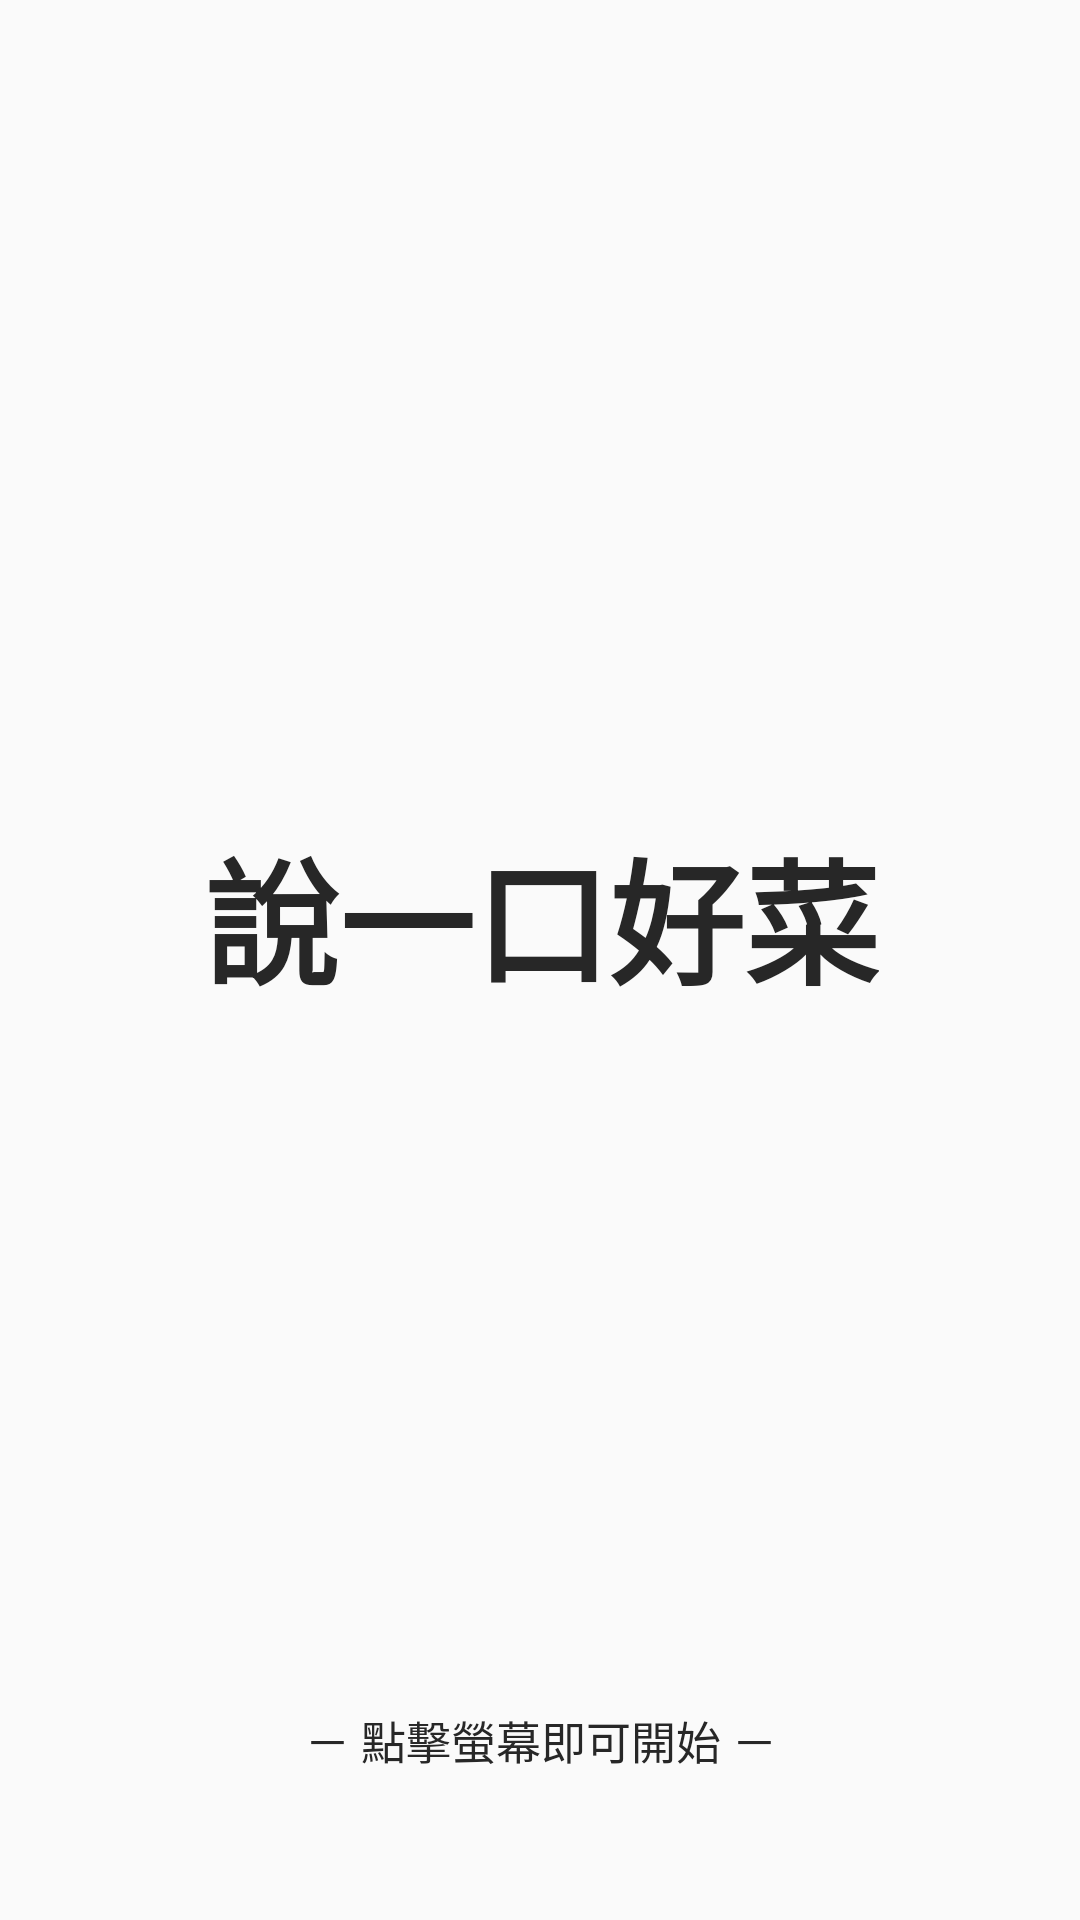

Reconstruct the res/layout file that produces this screen, plus the resources it refers to.
<!-- AndroidManifest.xml: application theme AppTheme -->
<!-- res/layout/activity_welcome.xml -->
<?xml version="1.0" encoding="utf-8"?>
<android.support.constraint.ConstraintLayout xmlns:android="http://schemas.android.com/apk/res/android"
    xmlns:app="http://schemas.android.com/apk/res-auto"
    xmlns:tools="http://schemas.android.com/tools"
    android:layout_width="match_parent"
    android:layout_height="match_parent"
    tools:context="voiceRecipe.WelcomeActivity"
    android:id="@+id/constraintLayout">

    <ImageView
        android:id="@+id/imageView"
        android:layout_width="wrap_content"
        android:layout_height="wrap_content"
        android:scaleType="centerCrop"
        app:srcCompat="@drawable/cover" />

    <TextView
        android:id="@+id/textView1"
        android:layout_width="wrap_content"
        android:layout_height="wrap_content"
        android:layout_marginBottom="8dp"
        android:layout_marginEnd="8dp"
        android:layout_marginLeft="8dp"
        android:layout_marginRight="8dp"
        android:layout_marginStart="8dp"
        android:layout_marginTop="8dp"
        android:text="說一口好菜"
        android:textColor="@color/colorPrimary"
        android:textSize="45sp"
        android:textStyle="bold"
        app:layout_constraintBottom_toBottomOf="parent"
        app:layout_constraintEnd_toEndOf="parent"
        app:layout_constraintHorizontal_bias="0.503"
        app:layout_constraintStart_toStartOf="parent"
        app:layout_constraintTop_toTopOf="@+id/imageView"
        app:layout_constraintVertical_bias="0.474" />

    <TextView
        android:id="@+id/textView2"
        android:layout_width="wrap_content"
        android:layout_height="wrap_content"
        android:layout_marginBottom="8dp"
        android:layout_marginEnd="8dp"
        android:layout_marginLeft="8dp"
        android:layout_marginRight="8dp"
        android:layout_marginStart="8dp"
        android:layout_marginTop="8dp"
        android:text="－ 點擊螢幕即可開始 －"
        android:textColor="@color/colorPrimary"
        android:textSize="15sp"
        app:layout_constraintBottom_toBottomOf="parent"
        app:layout_constraintEnd_toEndOf="parent"
        app:layout_constraintHorizontal_bias="0.502"
        app:layout_constraintStart_toStartOf="parent"
        app:layout_constraintTop_toTopOf="@+id/imageView"
        app:layout_constraintVertical_bias="0.932" />

</android.support.constraint.ConstraintLayout>
<!-- resources referenced by this layout -->
<resources>
  <color name="colorPrimary">#272727</color>
  <!-- drawable cover: jpg bitmap (drawable, 76202 bytes) -->
  <style name="AppTheme" parent="Theme.AppCompat.Light.DarkActionBar">
          
          <item name="colorPrimary">@color/colorPrimary</item>
          <item name="colorPrimaryDark">@color/colorPrimaryDark</item>
          <item name="colorAccent">@color/colorBubble_yellow</item>
      </style>
  <color name="colorPrimaryDark">#1d1d1b</color>
  <color name="colorBubble_yellow">#FFCF39</color>
</resources>
